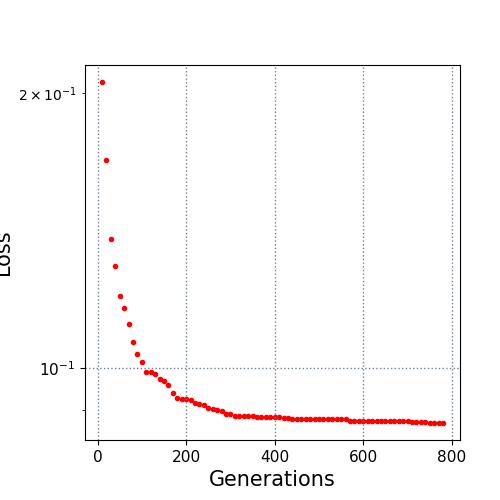

Data behind this chart, as committed beside it:
10.0, 0.205867
20.0, 0.1692
30.0, 0.1387
40.0, 0.1293
50.0, 0.12
60.0, 0.1162
70.0, 0.1118
80.0, 0.1067
90.0, 0.1036
100.0, 0.1014
110.0, 0.09909
120.0, 0.09901
130.0, 0.0986
140.0, 0.09737
150.0, 0.09686
160.0, 0.09569
170.0, 0.09393
180.0, 0.09264
190.0, 0.09254
200.0, 0.09236
210.0, 0.09221
220.0, 0.09154
230.0, 0.0913
240.0, 0.09097
250.0, 0.09042
260.0, 0.09007
270.0, 0.08988
280.0, 0.08968
290.0, 0.0891
300.0, 0.08901
310.0, 0.08859
320.0, 0.08854
330.0, 0.08854
340.0, 0.08854
350.0, 0.08854
360.0, 0.08846
370.0, 0.08833
380.0, 0.08833
390.0, 0.08833
400.0, 0.08826
410.0, 0.08826
420.0, 0.08815
430.0, 0.08815
440.0, 0.08799
450.0, 0.08799
460.0, 0.08799
470.0, 0.08798
480.0, 0.08798
490.0, 0.08798
500.0, 0.08798
510.0, 0.08785
520.0, 0.08785
530.0, 0.08785
540.0, 0.08785
550.0, 0.08785
560.0, 0.08785
570.0, 0.08756
580.0, 0.08753
590.0, 0.08753
600.0, 0.08753
610.0, 0.08751
... 17 more rows
